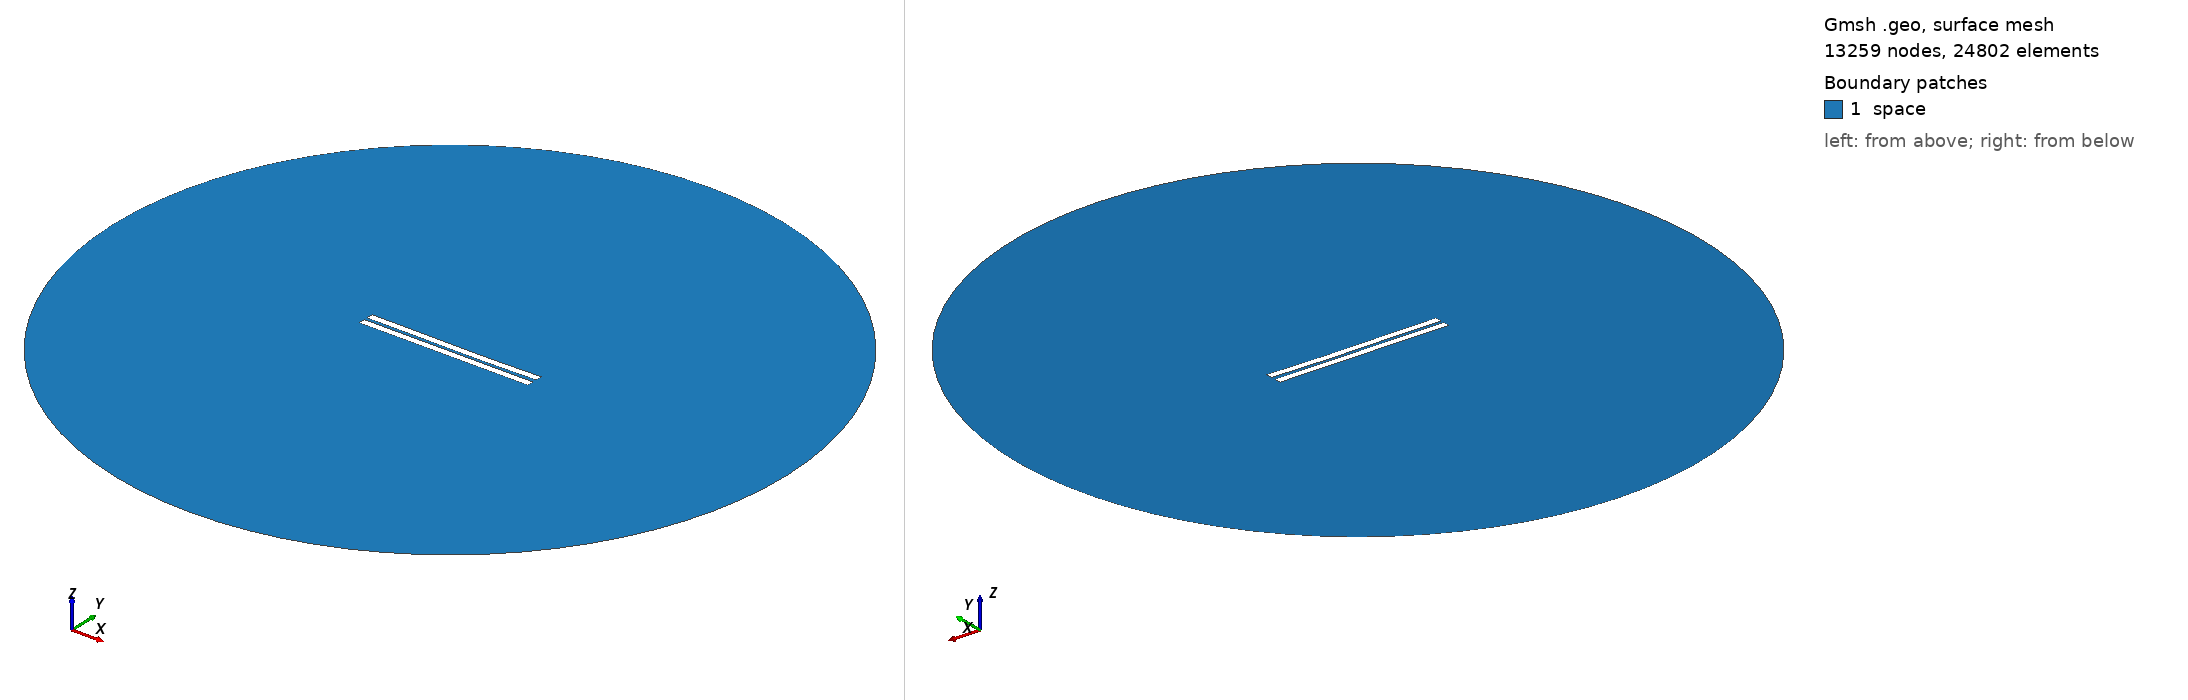

Gmsh geometry script, surface-meshed: 13259 nodes, 24802 surface elements. Boundary patches (legend numbers): 1 space. Left view from above one corner, right view from below the opposite corner. Legend entries are the model's physical surfaces. The drawing asked Gmsh for element sizes between 1% and 20% of the model's largest extent; the script's own settings can give other sizes.

=== 1518.geo (drawn) ===
//---------------------------------------
// Geometry kernel
//---------------------------------------

SetFactory("OpenCASCADE");



//---------------------------------------
// Parameters of the geometry
//---------------------------------------

// Overetch of the upper plate
overetch = 0.0;

// Distance between the plates
distance = 2.0;

// Discretization over the x axis (for the deformation)
nx = 50; 

// Length of the plate
L = 100 - overetch; 

// Number of modes
n = 4; 

// 1st mode coefficient
coeff(1) = 0.0;
beta(1) = 0.596864 * 3.1415926535 / L;

// 2nd mode coefficient
coeff(2) = -0.15;
beta(2) = 1.49418 * 3.1415926535 / L;

// 3rd mode coefficient
coeff(3) = 0.07499999999999998;
beta(3) = 2.50025 * 3.1415926535 / L;

// 4th mode coefficient
coeff(4) = 0.0;
beta(4) = 3.49999 * 3.1415926535 / L;



//---------------------------------------
// Upper plate (deformed rectangle)
//---------------------------------------

// Coordiantes of the upper plate
xmin = -50;
xmax = 50 - overetch;

// Height of the upper plate
yheight = 4 - 2 * overetch;

// Indexes of the points
UpperID[] = {};
LowerID[] = {};
LeftID[] = {};
RightID[] = {};

// Point index
p = 1;

// Horizontal edges
For i In {1:nx}
    x = xmin + (i-1)*(xmax - xmin)/(nx-1);

    y_bottom = distance / 2 + overetch;
    For j In {1:n}
        C = (Cosh(beta(j)*L) + Cos(beta(j)*L)) / (Sinh(beta(j)*L) + Sin(beta(j)*L));
        y_bottom  = y_bottom + coeff(j) * (Cosh(beta(j)*(x+50)) - Cos(beta(j)*(x+50)) - C * (Sinh(beta(j)*(x+50)) - Sin(beta(j)*(x+50))));
    EndFor

    y_top = y_bottom + yheight;

    Point(p) = {x, y_top, 0, 1.0};
    UpperID[i] = p;
    p = p + 1;

    Point(p) = {x, y_bottom, 0, 1.0};
    LowerID[i] = p;
    p = p + 1;
EndFor

// Create point lists
UpperPts[] = {}; LowerPts[] = {};
For i In {1:nx}
  UpperPts[] += {UpperID[i]};
  LowerPts[] += {LowerID[i]};
EndFor

// Build splines
Spline(1) = {UpperPts[]};
Spline(2) = {LowerPts[]};
Line(3) = {LowerPts[nx-1], UpperPts[nx-1]};
Line(4) = {LowerPts[0], UpperPts[0]};

// Build the plane surface
Curve Loop(1) = {2, 3, -1, -4};
Plane Surface(1) = {1};



//---------------------------------------
// Lower plate (rectangle)
//---------------------------------------

// Vertices
Point(1001) = {-50, -1, 0, 1.0};
Point(1002) = { 50, -1, 0, 1.0};
Point(1003) = { 50,  -5, 0, 1.0};
Point(1004) = {-50,  -5, 0, 1.0};

// Edges
Line(5) = {1001, 1002};
Line(6) = {1002, 1003};
Line(7) = {1003, 1004};
Line(8) = {1004, 1001};

// Plane surface
Line Loop(2) = {5, 6, 7, 8};
Plane Surface(2) = {2}; 



//---------------------------------------
// Outer (fictious) boundary
//---------------------------------------

// Points
Point(1005) = {0, 0, 0};       // Center
Point(1006) = {200, 0, 0};     // Start point
Point(1007) = {0, 200, 0};     // 90 degrees
Point(1008) = {-200, 0, 0};    // 180 degrees
Point(1009) = {0, -200, 0};    // 270 degrees

// Circle arcs (each needs start, center, end)
Circle(9) = {1006, 1005, 1007};
Circle(10) = {1007, 1005, 1008};
Circle(11) = {1008, 1005, 1009};
Circle(12) = {1009, 1005, 1006};

// Plane surface for the entire domain
Curve Loop(3) = {9, 10, 11, 12};
Surface(3) = {3};

// Subtract the plates from the whole domain to obtain the actual domain where we want to solve the equations
BooleanDifference{ Surface{3}; Delete; }{ Surface{1}; Surface{2}; Delete; }




//---------------------------------------
// Transfinite Lines/Curves
//---------------------------------------

// Set the number of points on the boundaries
r = 7;

// Plates
Transfinite Curve {1, 2} = 50*r Using Progression 1;
Transfinite Curve {3, 4} = 2*r Using Progression 1;
Transfinite Line {5, 7} = 50*r Using Progression 1;
Transfinite Line {6, 8} = 2*r Using Progression 1;

// Outer boundary
Transfinite Line {9, 10, 11, 12} = 20 Using Progression 1;



//---------------------------------------
// Physical groups
//---------------------------------------                

// Physical curves (boundaries)
Physical Line("force_segment", 10) = {2};
Physical Line("upper_plate", 11) = {1, 3, 4};
Physical Line("lower_plate", 12) = {5, 6, 7, 8};
Physical Line("boundary", 20) = {9, 10, 11, 12};

// Physical Surfaces
Physical Surface("space", 30) = {3};



//---------------------------------------
// 6. Generate the Mesh
//---------------------------------------

// 2D mesh generation
Mesh 2;
